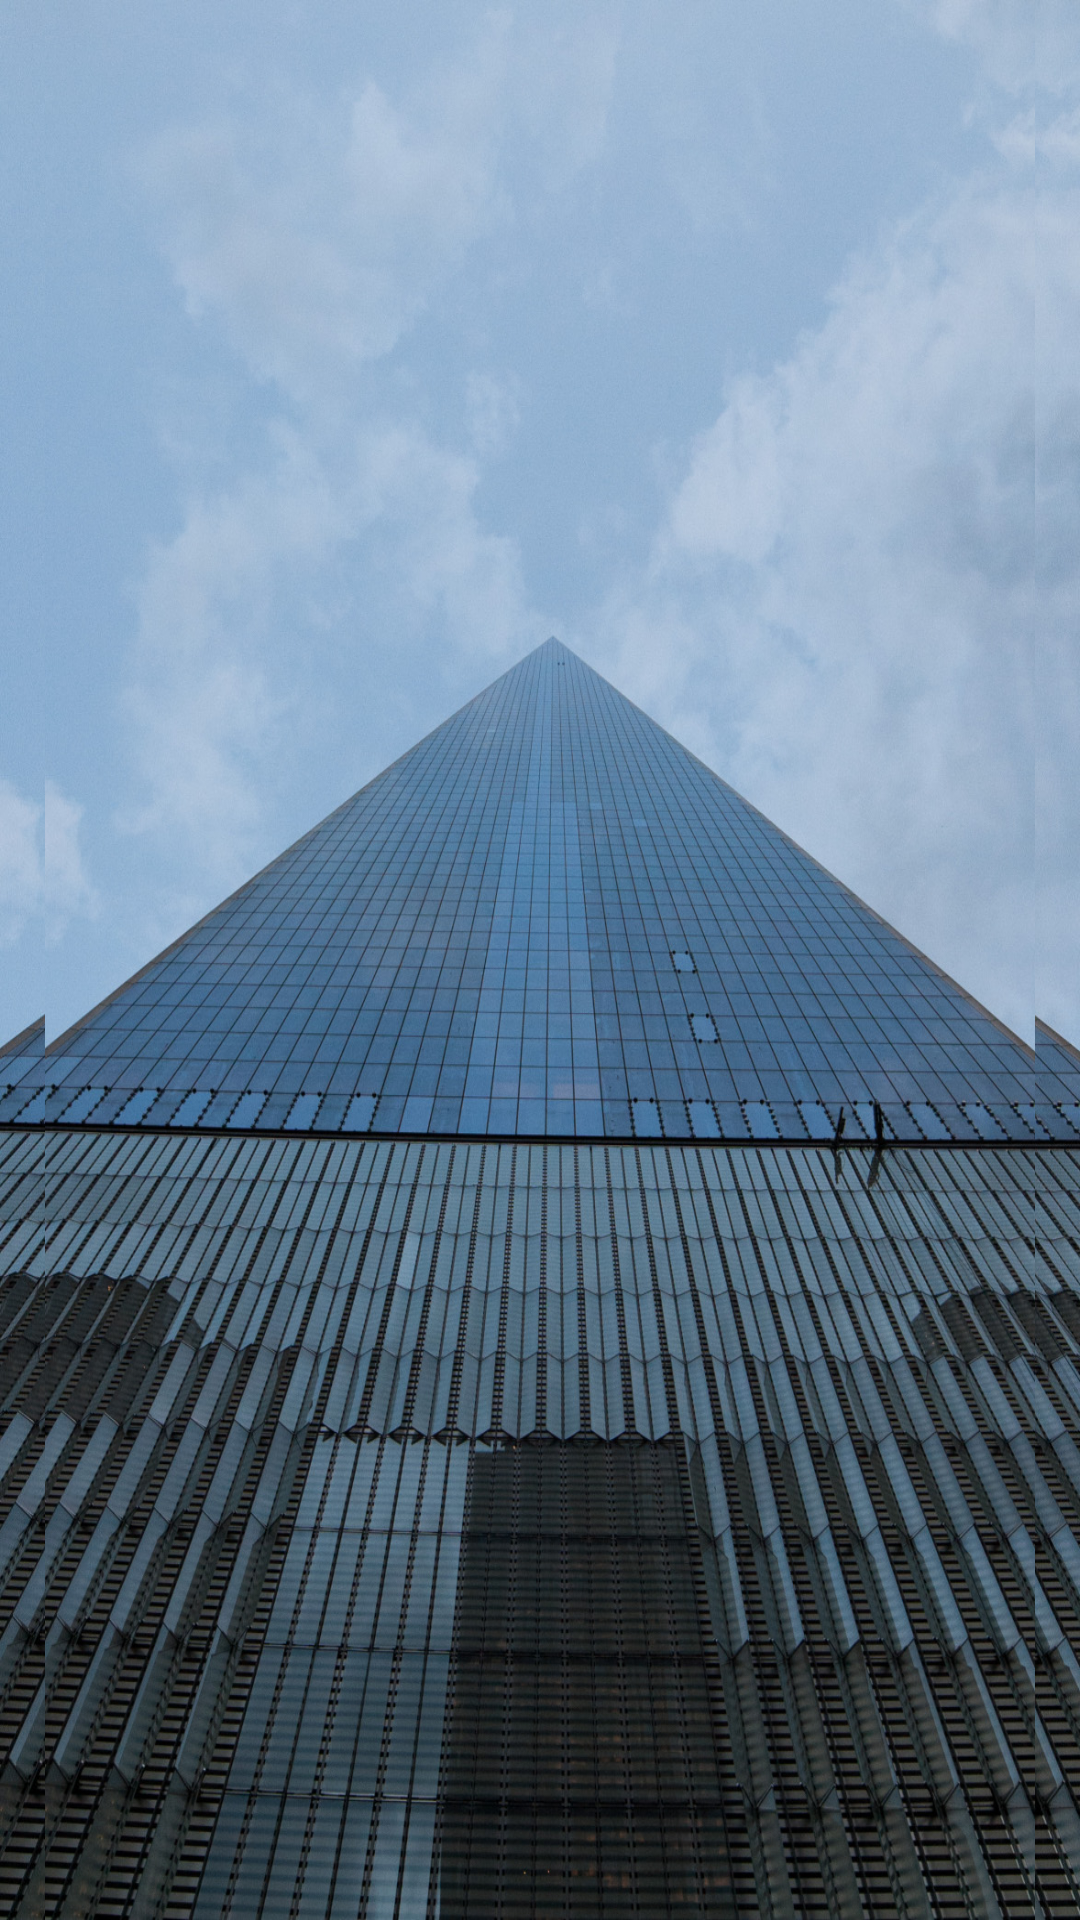

The Android layout XML behind this screen, and the referenced resources:
<!-- AndroidManifest.xml: application theme AppTheme -->
<!-- res/layout/event_row.xml -->
<?xml version="1.0" encoding="utf-8"?>
<LinearLayout xmlns:android="http://schemas.android.com/apk/res/android"
    android:layout_width="match_parent"
    android:layout_height="50dp"
    android:paddingStart="15sp"
    android:paddingEnd="15sp"
    android:orientation="vertical" >
    
    <TextView
        style="@style/TextViewStyle"
        android:id="@+id/event_title"
        android:layout_height="wrap_content"
        android:layout_width="match_parent"
        android:textSize="25dp"
        android:textColor="#38c47d"/>
    
     <TextView
        style="@style/TextViewStyle"
        android:id="@+id/event_guests"
        android:layout_height="wrap_content"
        android:layout_width="match_parent"
        android:paddingStart="5dp"
        android:paddingEnd="5dp"
        android:maxLines="2"
        android:textSize="15dp"
        android:textColor="#9b9b9b"/>
    

</LinearLayout>
<!-- resources referenced by this layout -->
<resources>
  <style name="AppTheme" parent="@android:style/Theme.Holo.Light">
          <item name="android:background">@drawable/background</item>
          <item name="android:windowActionBarOverlay">true</item>
          <item name="android:actionBarStyle">@style/ActionBarTheme</item>
      </style>
  <!-- drawable background: jpg bitmap (drawable-hdpi, 528083 bytes) -->
  <style name="ActionBarTheme" parent="@android:style/Widget.Holo.Light.ActionBar.Solid.Inverse">
          <item name="android:background">#cc000000</item>
          <item name="android:height">45dp</item>
      </style>
</resources>
